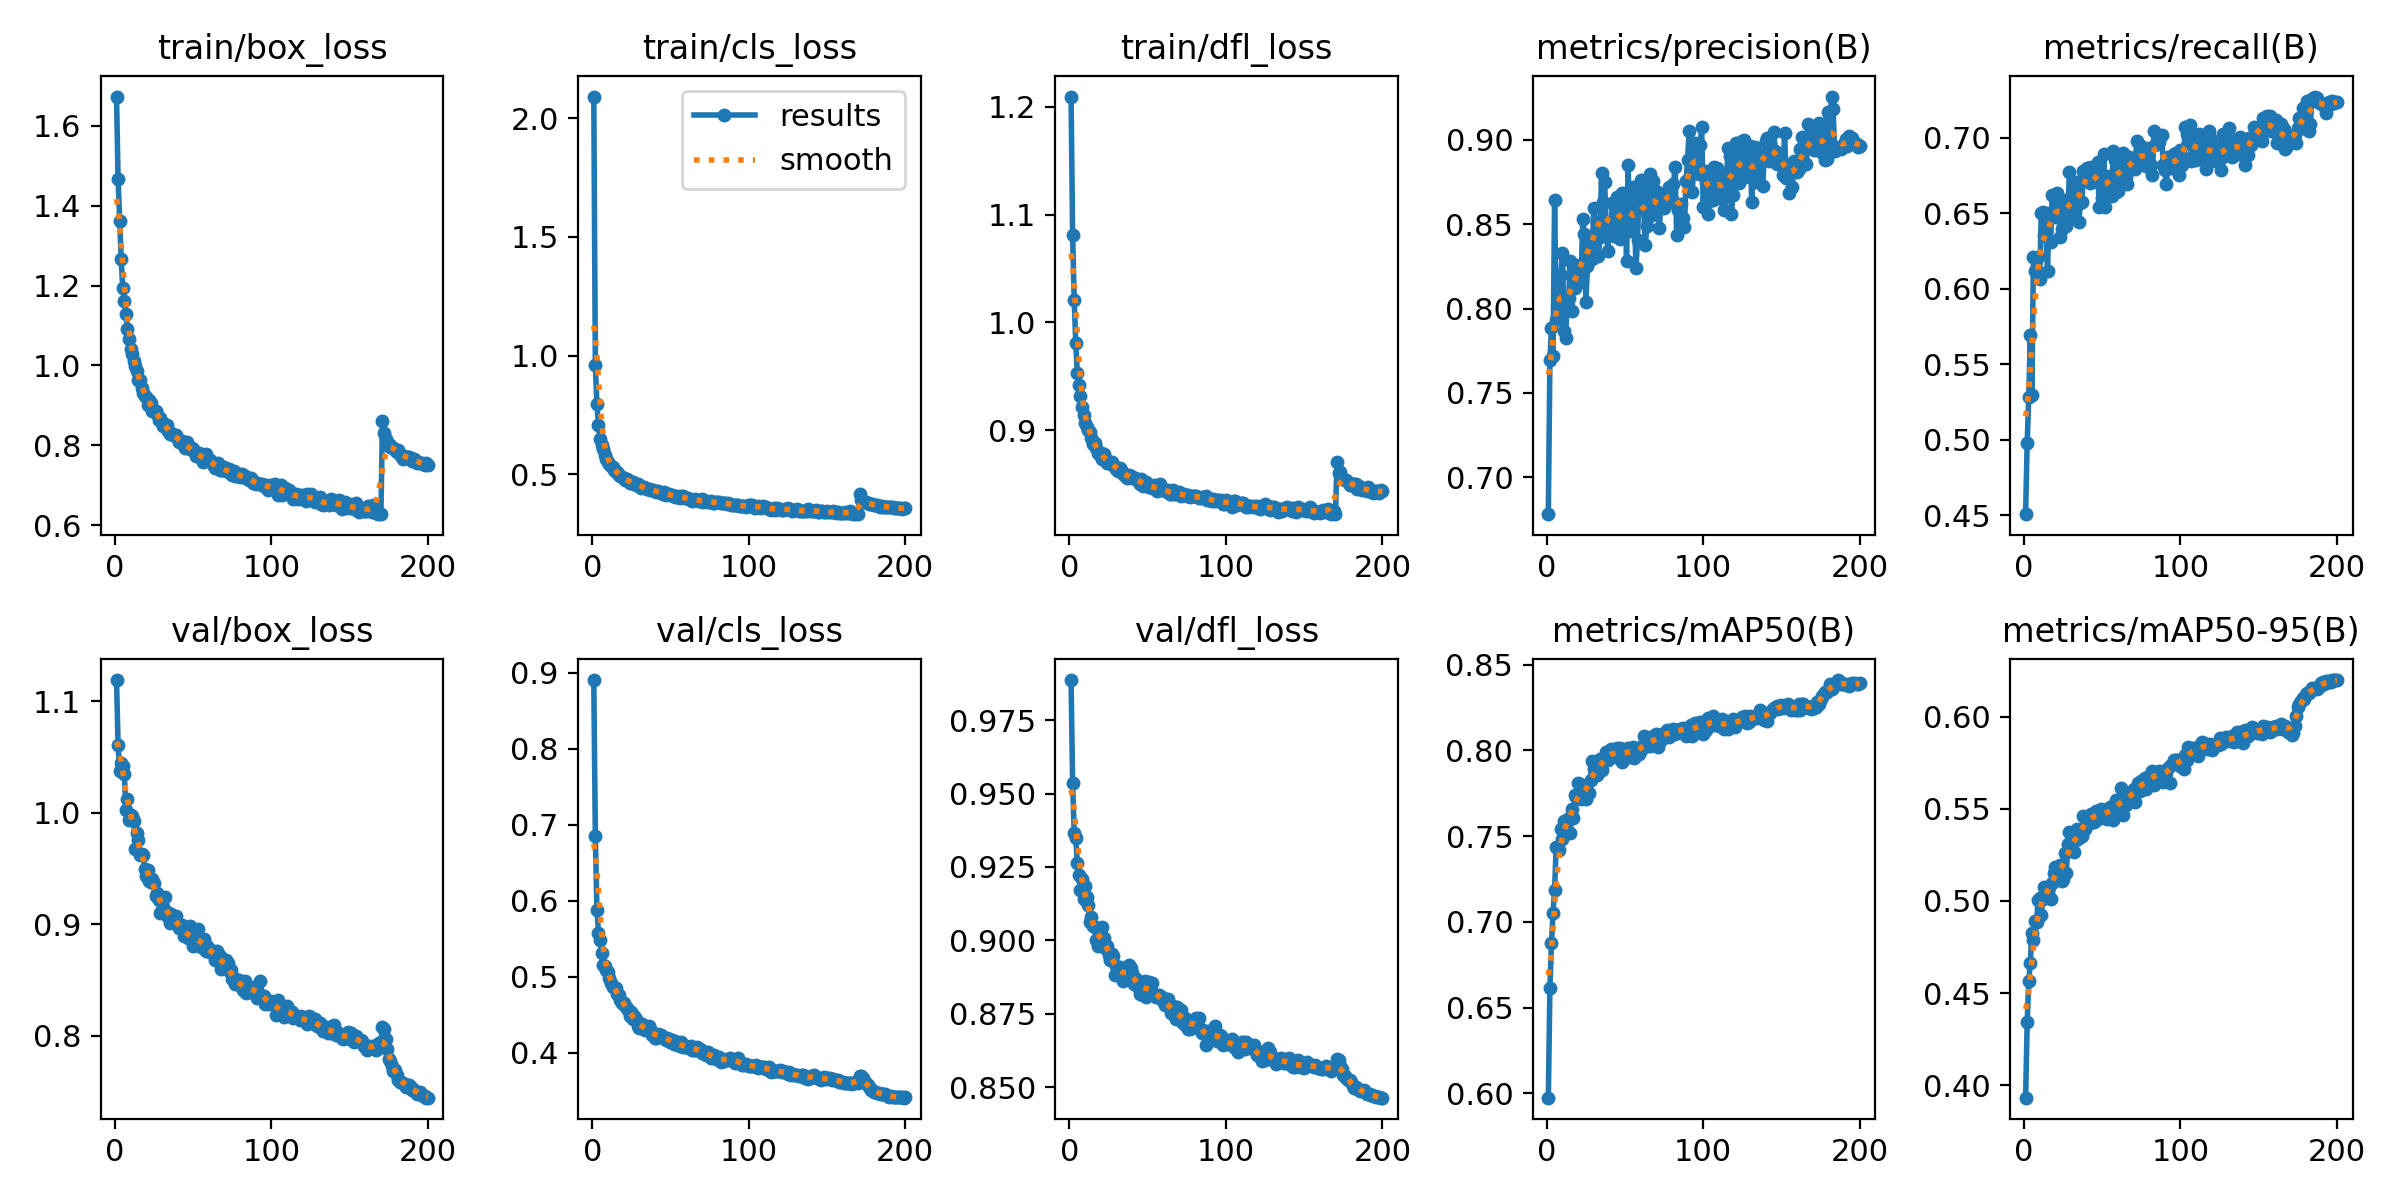

The data file committed next to this chart (first rows):
epoch, train/box_loss, train/cls_loss, train/dfl_loss, metrics/precision(B), metrics/recall(B), metrics/mAP50(B), metrics/mAP50-95(B), val/box_loss, val/cls_loss, val/dfl_loss, lr/pg0, lr/pg1, lr/pg2
1, 1.673, 2.091, 1.21, 0.6783, 0.4507, 0.5976, 0.3932, 1.119, 0.8907, 0.9887, 0.06741, 0.0003292, 0.0003292
2, 1.466, 0.9605, 1.081, 0.7693, 0.4978, 0.6617, 0.434, 1.061, 0.6848, 0.9536, 0.03441, 0.0006592, 0.0006592
3, 1.363, 0.7949, 1.021, 0.7886, 0.5282, 0.6876, 0.4567, 1.037, 0.5884, 0.9366, 0.001403, 0.000986, 0.000986
4, 1.266, 0.7073, 0.9814, 0.7717, 0.5692, 0.7053, 0.4663, 1.045, 0.5582, 0.935, 0.0009851, 0.0009851, 0.0009851
5, 1.193, 0.649, 0.9527, 0.8641, 0.5295, 0.7189, 0.4824, 1.042, 0.5486, 0.9264, 0.0009802, 0.0009802, 0.0009802
6, 1.161, 0.626, 0.9421, 0.7931, 0.6213, 0.7437, 0.4789, 1.034, 0.5319, 0.9222, 0.0009752, 0.0009752, 0.0009752
7, 1.129, 0.606, 0.9319, 0.7952, 0.6116, 0.7426, 0.4891, 1.002, 0.5157, 0.9172, 0.0009703, 0.0009703, 0.0009703
8, 1.091, 0.5801, 0.9213, 0.8092, 0.6107, 0.7421, 0.4885, 1.012, 0.5137, 0.9209, 0.0009654, 0.0009654, 0.0009654
9, 1.066, 0.5633, 0.9142, 0.8201, 0.6212, 0.7541, 0.5005, 0.9936, 0.5083, 0.9142, 0.0009604, 0.0009604, 0.0009604
10, 1.041, 0.5518, 0.9065, 0.833, 0.6063, 0.7484, 0.5015, 0.9977, 0.5065, 0.9184, 0.0009555, 0.0009555, 0.0009555
11, 1.028, 0.5425, 0.9033, 0.7868, 0.6501, 0.7591, 0.4923, 0.9971, 0.4989, 0.9147, 0.0009505, 0.0009505, 0.0009505
12, 1.011, 0.5373, 0.9002, 0.7825, 0.6508, 0.7584, 0.5008, 0.9928, 0.4913, 0.912, 0.0009455, 0.0009455, 0.0009455
13, 0.9978, 0.5305, 0.8981, 0.8042, 0.6356, 0.7596, 0.5074, 0.9678, 0.486, 0.9063, 0.0009406, 0.0009406, 0.0009406
14, 0.9862, 0.5209, 0.8933, 0.8063, 0.6392, 0.7604, 0.5054, 0.9816, 0.4872, 0.9078, 0.0009357, 0.0009357, 0.0009357
15, 0.9637, 0.5094, 0.8872, 0.8281, 0.6116, 0.7518, 0.5047, 0.9757, 0.4846, 0.905, 0.0009307, 0.0009307, 0.0009307
16, 0.9636, 0.5107, 0.8882, 0.7983, 0.6501, 0.7658, 0.5076, 0.9625, 0.4769, 0.9044, 0.0009258, 0.0009258, 0.0009258
17, 0.9435, 0.4979, 0.8834, 0.8201, 0.6311, 0.7606, 0.5008, 0.9627, 0.4758, 0.9, 0.0009208, 0.0009208, 0.0009208
18, 0.9315, 0.4928, 0.8793, 0.8122, 0.6624, 0.7742, 0.51, 0.9623, 0.4695, 0.8979, 0.0009158, 0.0009158, 0.0009158
19, 0.9241, 0.4889, 0.8784, 0.8257, 0.6478, 0.7728, 0.5151, 0.9492, 0.4649, 0.9006, 0.0009109, 0.0009109, 0.0009109
20, 0.9213, 0.485, 0.8786, 0.821, 0.6616, 0.781, 0.5185, 0.9437, 0.4659, 0.9019, 0.0009059, 0.0009059, 0.0009059
21, 0.9005, 0.4755, 0.8731, 0.8158, 0.6635, 0.7802, 0.5175, 0.9486, 0.4615, 0.9046, 0.000901, 0.000901, 0.000901
22, 0.914, 0.4829, 0.878, 0.8186, 0.6569, 0.7715, 0.5175, 0.9392, 0.4586, 0.9009, 0.0008961, 0.0008961, 0.0008961
23, 0.9059, 0.477, 0.8739, 0.8528, 0.6344, 0.7751, 0.5196, 0.9379, 0.4567, 0.8973, 0.0008911, 0.0008911, 0.0008911
24, 0.8856, 0.4645, 0.8698, 0.8444, 0.6395, 0.7746, 0.511, 0.9408, 0.4482, 0.8982, 0.0008862, 0.0008862, 0.0008862
25, 0.8851, 0.4656, 0.8692, 0.8041, 0.6591, 0.7718, 0.5122, 0.9375, 0.4539, 0.895, 0.0008812, 0.0008812, 0.0008812
26, 0.8858, 0.4676, 0.87, 0.825, 0.6558, 0.7761, 0.5258, 0.9254, 0.4447, 0.8933, 0.0008762, 0.0008762, 0.0008762
27, 0.879, 0.4641, 0.8701, 0.8405, 0.6415, 0.7754, 0.5152, 0.9277, 0.4483, 0.8953, 0.0008713, 0.0008713, 0.0008713
28, 0.8636, 0.4574, 0.8681, 0.8428, 0.6504, 0.7829, 0.5306, 0.9222, 0.445, 0.8948, 0.0008663, 0.0008663, 0.0008663
29, 0.8682, 0.4587, 0.8661, 0.8296, 0.6773, 0.7941, 0.5373, 0.9103, 0.4355, 0.8883, 0.0008614, 0.0008614, 0.0008614
30, 0.8574, 0.4542, 0.864, 0.8596, 0.6468, 0.789, 0.5285, 0.9213, 0.4326, 0.8913, 0.0008565, 0.0008565, 0.0008565
31, 0.8469, 0.4448, 0.862, 0.8418, 0.6626, 0.7893, 0.5344, 0.9153, 0.436, 0.8888, 0.0008515, 0.0008515, 0.0008515
32, 0.8502, 0.4487, 0.8647, 0.8511, 0.6492, 0.7856, 0.5267, 0.9242, 0.4377, 0.8909, 0.0008465, 0.0008465, 0.0008465
33, 0.8502, 0.4477, 0.8632, 0.8313, 0.6652, 0.7877, 0.5333, 0.911, 0.4319, 0.8888, 0.0008416, 0.0008416, 0.0008416
34, 0.8365, 0.4423, 0.8603, 0.8424, 0.6705, 0.795, 0.5388, 0.9066, 0.4295, 0.886, 0.0008366, 0.0008366, 0.0008366
35, 0.8288, 0.4386, 0.8581, 0.8803, 0.6439, 0.7885, 0.5339, 0.9013, 0.4299, 0.8865, 0.0008317, 0.0008317, 0.0008317
36, 0.831, 0.4376, 0.8577, 0.8631, 0.6569, 0.7937, 0.5386, 0.9089, 0.4351, 0.8905, 0.0008268, 0.0008268, 0.0008268
37, 0.826, 0.4348, 0.856, 0.8749, 0.6576, 0.7945, 0.5352, 0.9022, 0.4318, 0.8896, 0.0008218, 0.0008218, 0.0008218
38, 0.8256, 0.4365, 0.8581, 0.8467, 0.6781, 0.7989, 0.5458, 0.9055, 0.4235, 0.8917, 0.0008169, 0.0008169, 0.0008169
39, 0.8259, 0.4346, 0.8571, 0.8343, 0.6758, 0.7947, 0.5392, 0.9079, 0.4252, 0.8907, 0.0008119, 0.0008119, 0.0008119
40, 0.8147, 0.4297, 0.8557, 0.8471, 0.6803, 0.7996, 0.5449, 0.899, 0.4199, 0.8889, 0.0008069, 0.0008069, 0.0008069
41, 0.8069, 0.428, 0.8554, 0.8482, 0.6802, 0.8007, 0.5456, 0.8966, 0.419, 0.8851, 0.000802, 0.000802, 0.000802
42, 0.8099, 0.4283, 0.8559, 0.8626, 0.6701, 0.7962, 0.5423, 0.8986, 0.4252, 0.8871, 0.000797, 0.000797, 0.000797
43, 0.8101, 0.4261, 0.8548, 0.8429, 0.6809, 0.7991, 0.5474, 0.8992, 0.4205, 0.8863, 0.0007921, 0.0007921, 0.0007921
44, 0.8043, 0.4239, 0.8533, 0.8466, 0.6748, 0.7961, 0.547, 0.8897, 0.4235, 0.884, 0.0007872, 0.0007872, 0.0007872
45, 0.7933, 0.4191, 0.8501, 0.866, 0.6746, 0.8014, 0.543, 0.8916, 0.4206, 0.8816, 0.0007822, 0.0007822, 0.0007822
46, 0.8071, 0.4246, 0.8547, 0.8508, 0.6773, 0.799, 0.5488, 0.8904, 0.4189, 0.8855, 0.0007772, 0.0007772, 0.0007772
47, 0.7928, 0.4155, 0.8483, 0.8412, 0.684, 0.8014, 0.5445, 0.8874, 0.4169, 0.8815, 0.0007723, 0.0007723, 0.0007723
48, 0.7893, 0.4167, 0.8493, 0.8683, 0.6541, 0.7935, 0.5452, 0.8982, 0.42, 0.8861, 0.0007673, 0.0007673, 0.0007673
49, 0.794, 0.4194, 0.8517, 0.8637, 0.6685, 0.7995, 0.5498, 0.887, 0.4176, 0.8806, 0.0007624, 0.0007624, 0.0007624
50, 0.7905, 0.4151, 0.8485, 0.8668, 0.66, 0.7967, 0.5493, 0.8808, 0.4146, 0.8838, 0.0007575, 0.0007575, 0.0007575
51, 0.7807, 0.4121, 0.8478, 0.8283, 0.6891, 0.801, 0.5465, 0.8893, 0.4163, 0.8859, 0.0007525, 0.0007525, 0.0007525
52, 0.774, 0.4091, 0.8486, 0.8848, 0.654, 0.8012, 0.548, 0.8853, 0.4118, 0.8827, 0.0007476, 0.0007476, 0.0007476
53, 0.7728, 0.4067, 0.8462, 0.846, 0.669, 0.7962, 0.5443, 0.8961, 0.4151, 0.8854, 0.0007426, 0.0007426, 0.0007426
54, 0.7795, 0.4098, 0.8488, 0.8543, 0.675, 0.8003, 0.5492, 0.8842, 0.413, 0.8816, 0.0007376, 0.0007376, 0.0007376
55, 0.7703, 0.4061, 0.8458, 0.8717, 0.6689, 0.8019, 0.5511, 0.88, 0.4097, 0.8807, 0.0007327, 0.0007327, 0.0007327
56, 0.7581, 0.4003, 0.8437, 0.8579, 0.6612, 0.7954, 0.5491, 0.8827, 0.4087, 0.8808, 0.0007277, 0.0007277, 0.0007277
57, 0.7722, 0.4077, 0.8479, 0.8238, 0.691, 0.7986, 0.544, 0.8872, 0.4138, 0.8813, 0.0007228, 0.0007228, 0.0007228
58, 0.7776, 0.4091, 0.8497, 0.8406, 0.6856, 0.8005, 0.5515, 0.8763, 0.408, 0.8806, 0.0007179, 0.0007179, 0.0007179
59, 0.7603, 0.4021, 0.8444, 0.8704, 0.664, 0.7981, 0.555, 0.8802, 0.4081, 0.8806, 0.0007129, 0.0007129, 0.0007129
60, 0.7634, 0.4024, 0.8459, 0.876, 0.6645, 0.8004, 0.5516, 0.8759, 0.4086, 0.8794, 0.000708, 0.000708, 0.000708
... 140 more rows
